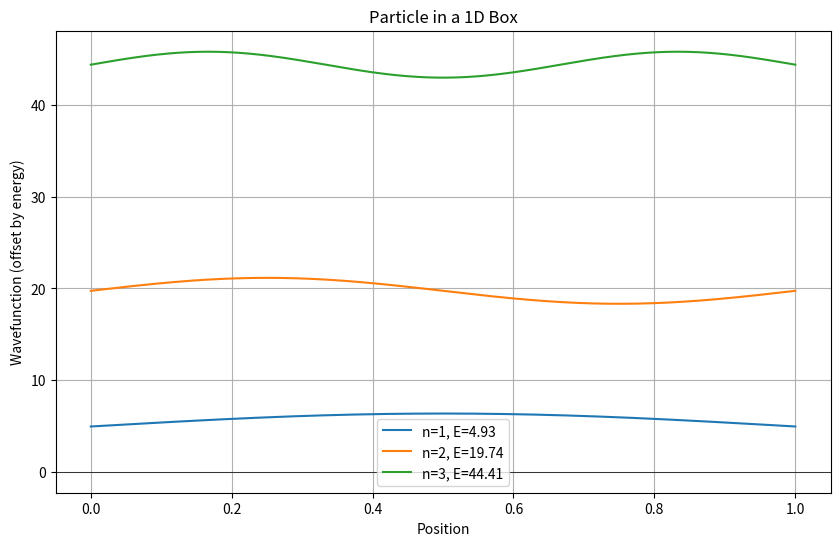

Write the Python code that produced this figure.
"""
Simulation of a quantum particle in a 1D infinite potential well.
"""

import numpy as np
import matplotlib.pyplot as plt

def solve_particle_in_a_box(length=1.0, num_points=1000, n_levels=3):
    """
    Calculates the wavefunctions and energy levels for a particle in a 1D box.

    Args:
        length (float): The length of the box.
        num_points (int): The number of points to use for the x-axis.
        n_levels (int): The number of energy levels to calculate.

    Returns:
        A tuple containing: x-coordinates, wavefunctions, and energy levels.
    """
    x = np.linspace(0, length, num_points)
    wavefunctions = []
    energies = []

    for n in range(1, n_levels + 1):
        psi = np.sqrt(2 / length) * np.sin(n * np.pi * x / length)
        wavefunctions.append(psi)

        # Energy levels (using arbitrary units for hbar and mass)
        energy = (n**2 * np.pi**2) / (2 * length**2)
        energies.append(energy)

    return x, np.array(wavefunctions), np.array(energies)

def plot_particle_in_a_box(x, wavefunctions, energies):
    """
    Plots the wavefunctions and energy levels.

    Args:
        x (np.ndarray): The x-coordinates.
        wavefunctions (np.ndarray): The wavefunctions.
        energies (np.ndarray): The energy levels.
    """
    plt.figure(figsize=(10, 6))
    for i, psi in enumerate(wavefunctions):
        plt.plot(x, psi + energies[i], label=f"n={i+1}, E={energies[i]:.2f}")

    plt.title("Particle in a 1D Box")
    plt.xlabel("Position")
    plt.ylabel("Wavefunction (offset by energy)")
    plt.axhline(0, color='black', linewidth=0.5)
    plt.legend()
    plt.grid(True)
    plt.show()

if __name__ == '__main__':
    x, wavefunctions, energies = solve_particle_in_a_box()
    plot_particle_in_a_box(x, wavefunctions, energies)
